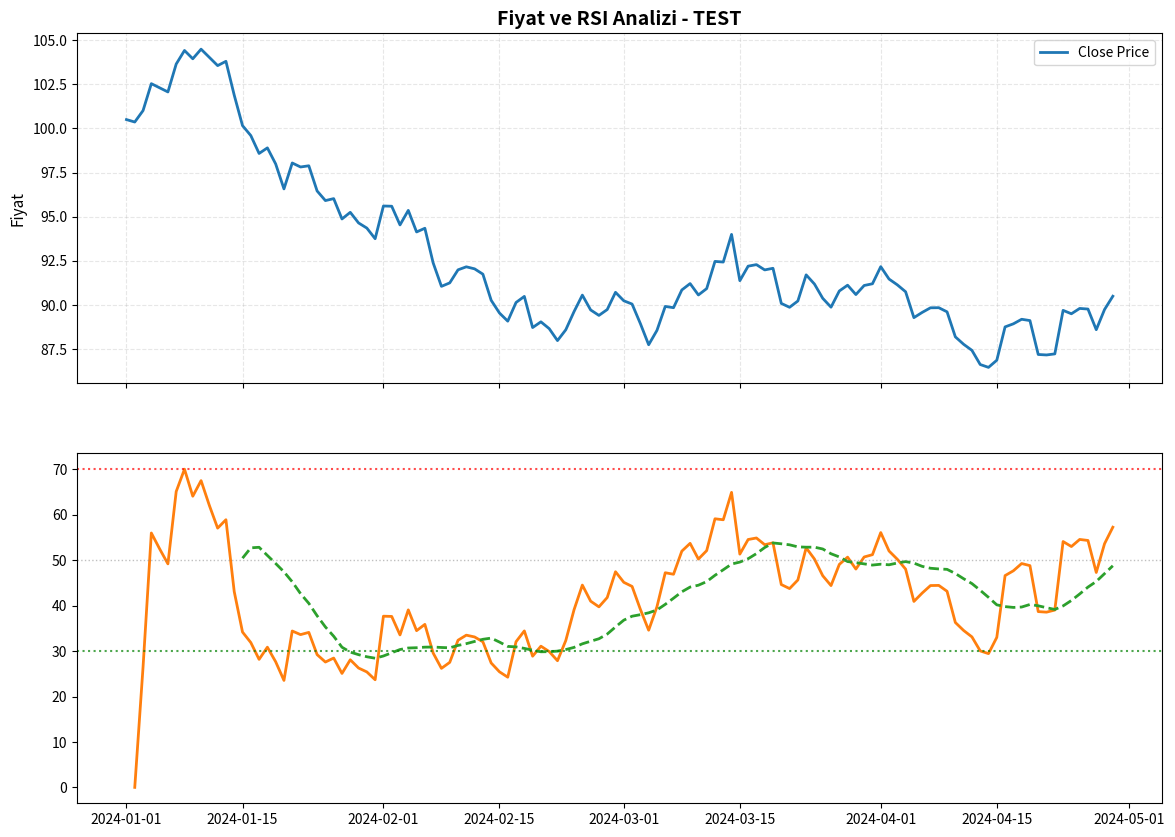

Write Python code to recreate this figure. (Note: this script raises an exception after producing the figure.)
import pandas as pd
import numpy as np

# Test verisi oluştur
np.random.seed(42)

dates = pd.date_range(start="2024-01-01", periods=120)

test_df = pd.DataFrame({
    "Date": dates,
    "Close": np.cumsum(np.random.randn(120)) + 100,
    "Ticker": "TEST"
})

test_df = test_df.sort_values("Date")





# RSI + SMA + Cross hesaplayan fonksiyon

def calculate_rsi_features(prev_table: pd.DataFrame,
                           rsi_length: int = 14,
                           ma_length: int = 14,
                           price_col: str = "Close") -> pd.DataFrame:
    """
    RSI(14) + RSI SMA(14) + cross bilgileri hesaplar.
    Close kolonunun var olduğu varsayilir.
    """

    df = prev_table.copy()

    # --- 0. Zorunlu kontroller ---
    required_cols = ["Date", "Ticker", price_col]
    missing = [c for c in required_cols if c not in df.columns]
    if missing:
        raise ValueError(f"Missing required columns: {missing}")

    # --- 1. Temizlik ---
    df = df.sort_values(["Ticker", "Date"])
    df[price_col] = pd.to_numeric(df[price_col], errors="coerce")

    # --- 2. RSI hesapla (Wilder) ---
    delta = df.groupby("Ticker")[price_col].diff()

    gain = delta.clip(lower=0)
    loss = -delta.clip(upper=0)

    avg_gain = gain.groupby(df["Ticker"]).transform(
        lambda x: x.ewm(alpha=1/rsi_length, adjust=False).mean()
    )
    avg_loss = loss.groupby(df["Ticker"]).transform(
        lambda x: x.ewm(alpha=1/rsi_length, adjust=False).mean()
    )

    rs = avg_gain / avg_loss
    df["RSI"] = 100 - (100 / (1 + rs))

    # --- 3. RSI based MA (SMA) ---
    df["RSI_MA"] = (
        df.groupby("Ticker")["RSI"]
        .transform(lambda x: x.rolling(window=ma_length, min_periods=ma_length).mean())
    )

    # --- 4. Cross yakala ---
    cross = (
        (df["RSI"] > df["RSI_MA"]) &
        (df["RSI"].shift(1) <= df["RSI_MA"].shift(1))
    )
    df["RSI_Cross"] = cross

    # --- 5. Son cross'tan bu yana gün ---
    df["Cross_Index"] = np.where(df["RSI_Cross"], df.index, np.nan)
    df["Cross_Index"] = df.groupby("Ticker")["Cross_Index"].ffill()
    df["RSI_Cross_Days_Ago"] = (df.index - df["Cross_Index"]).fillna(-1).astype(int)

    # --- 6. Senin ana göstergen ---
    df["RSI_Above_SMA"] = (df["RSI"] > df["RSI_MA"]).astype(int)

    df = df.drop(columns=["Cross_Index"])

    return df




# Output test
result = calculate_rsi_features(test_df)

print(result.tail(10))




### Visualization: RSI Chart ###

import matplotlib.pyplot as plt

# RSI gorsellestirmesi
fig, (ax1, ax2) = plt.subplots(2, 1, figsize=(14, 10), sharex=True)

# Ust grafik: Fiyat
ax1.plot(result['Date'], result['Close'], 
         label='Close Price', linewidth=2, color='#1f77b4')
ax1.set_ylabel('Fiyat', fontsize=11)
ax1.set_title('Fiyat ve RSI Analizi - TEST', fontsize=14, fontweight='bold')
ax1.legend(loc='best')
ax1.grid(True, alpha=0.3, linestyle='--')

# Alt grafik: RSI ve RSI_MA
ax2.plot(result['Date'], result['RSI'], 
         label='RSI(14)', linewidth=2, color='#ff7f0e')
ax2.plot(result['Date'], result['RSI_MA'], 
         label='RSI_MA(14)', linewidth=2, color='#2ca02c', linestyle='--')

# Asiri alim/satım cizgileri
ax2.axhline(y=70, color='red', linestyle=':', linewidth=1.5, alpha=0.7, label='Asiri Alim (70)')
ax2.axhline(y=30, color='green', linestyle=':', linewidth=1.5, alpha=0.7, label='Asiri Satim (30)')
ax2.axhline(y=50, color='gray', linestyle=':', linewidth=1, alpha=0.5, label='Notr (50)')

# Kesisim noktalarini isaretle
cross_points = result[result['RSI_Cross_Days'] == 0]
if len(cross_points) > 0:
    ax2.scatter(cross_points['Date'], cross_points['RSI'], 
                color='purple', s=100, zorder=5, marker='o', 
                label='Kesisim Noktasi', edgecolors='black', linewidths=1.5)

ax2.set_xlabel('Tarih', fontsize=11)
ax2.set_ylabel('RSI', fontsize=11)
ax2.set_ylim(0, 100)
ax2.legend(loc='best', fontsize=9)
ax2.grid(True, alpha=0.3, linestyle='--')

plt.xticks(rotation=45)
plt.tight_layout()
plt.show()

print("✅ RSI grafik olusturuldu!")
